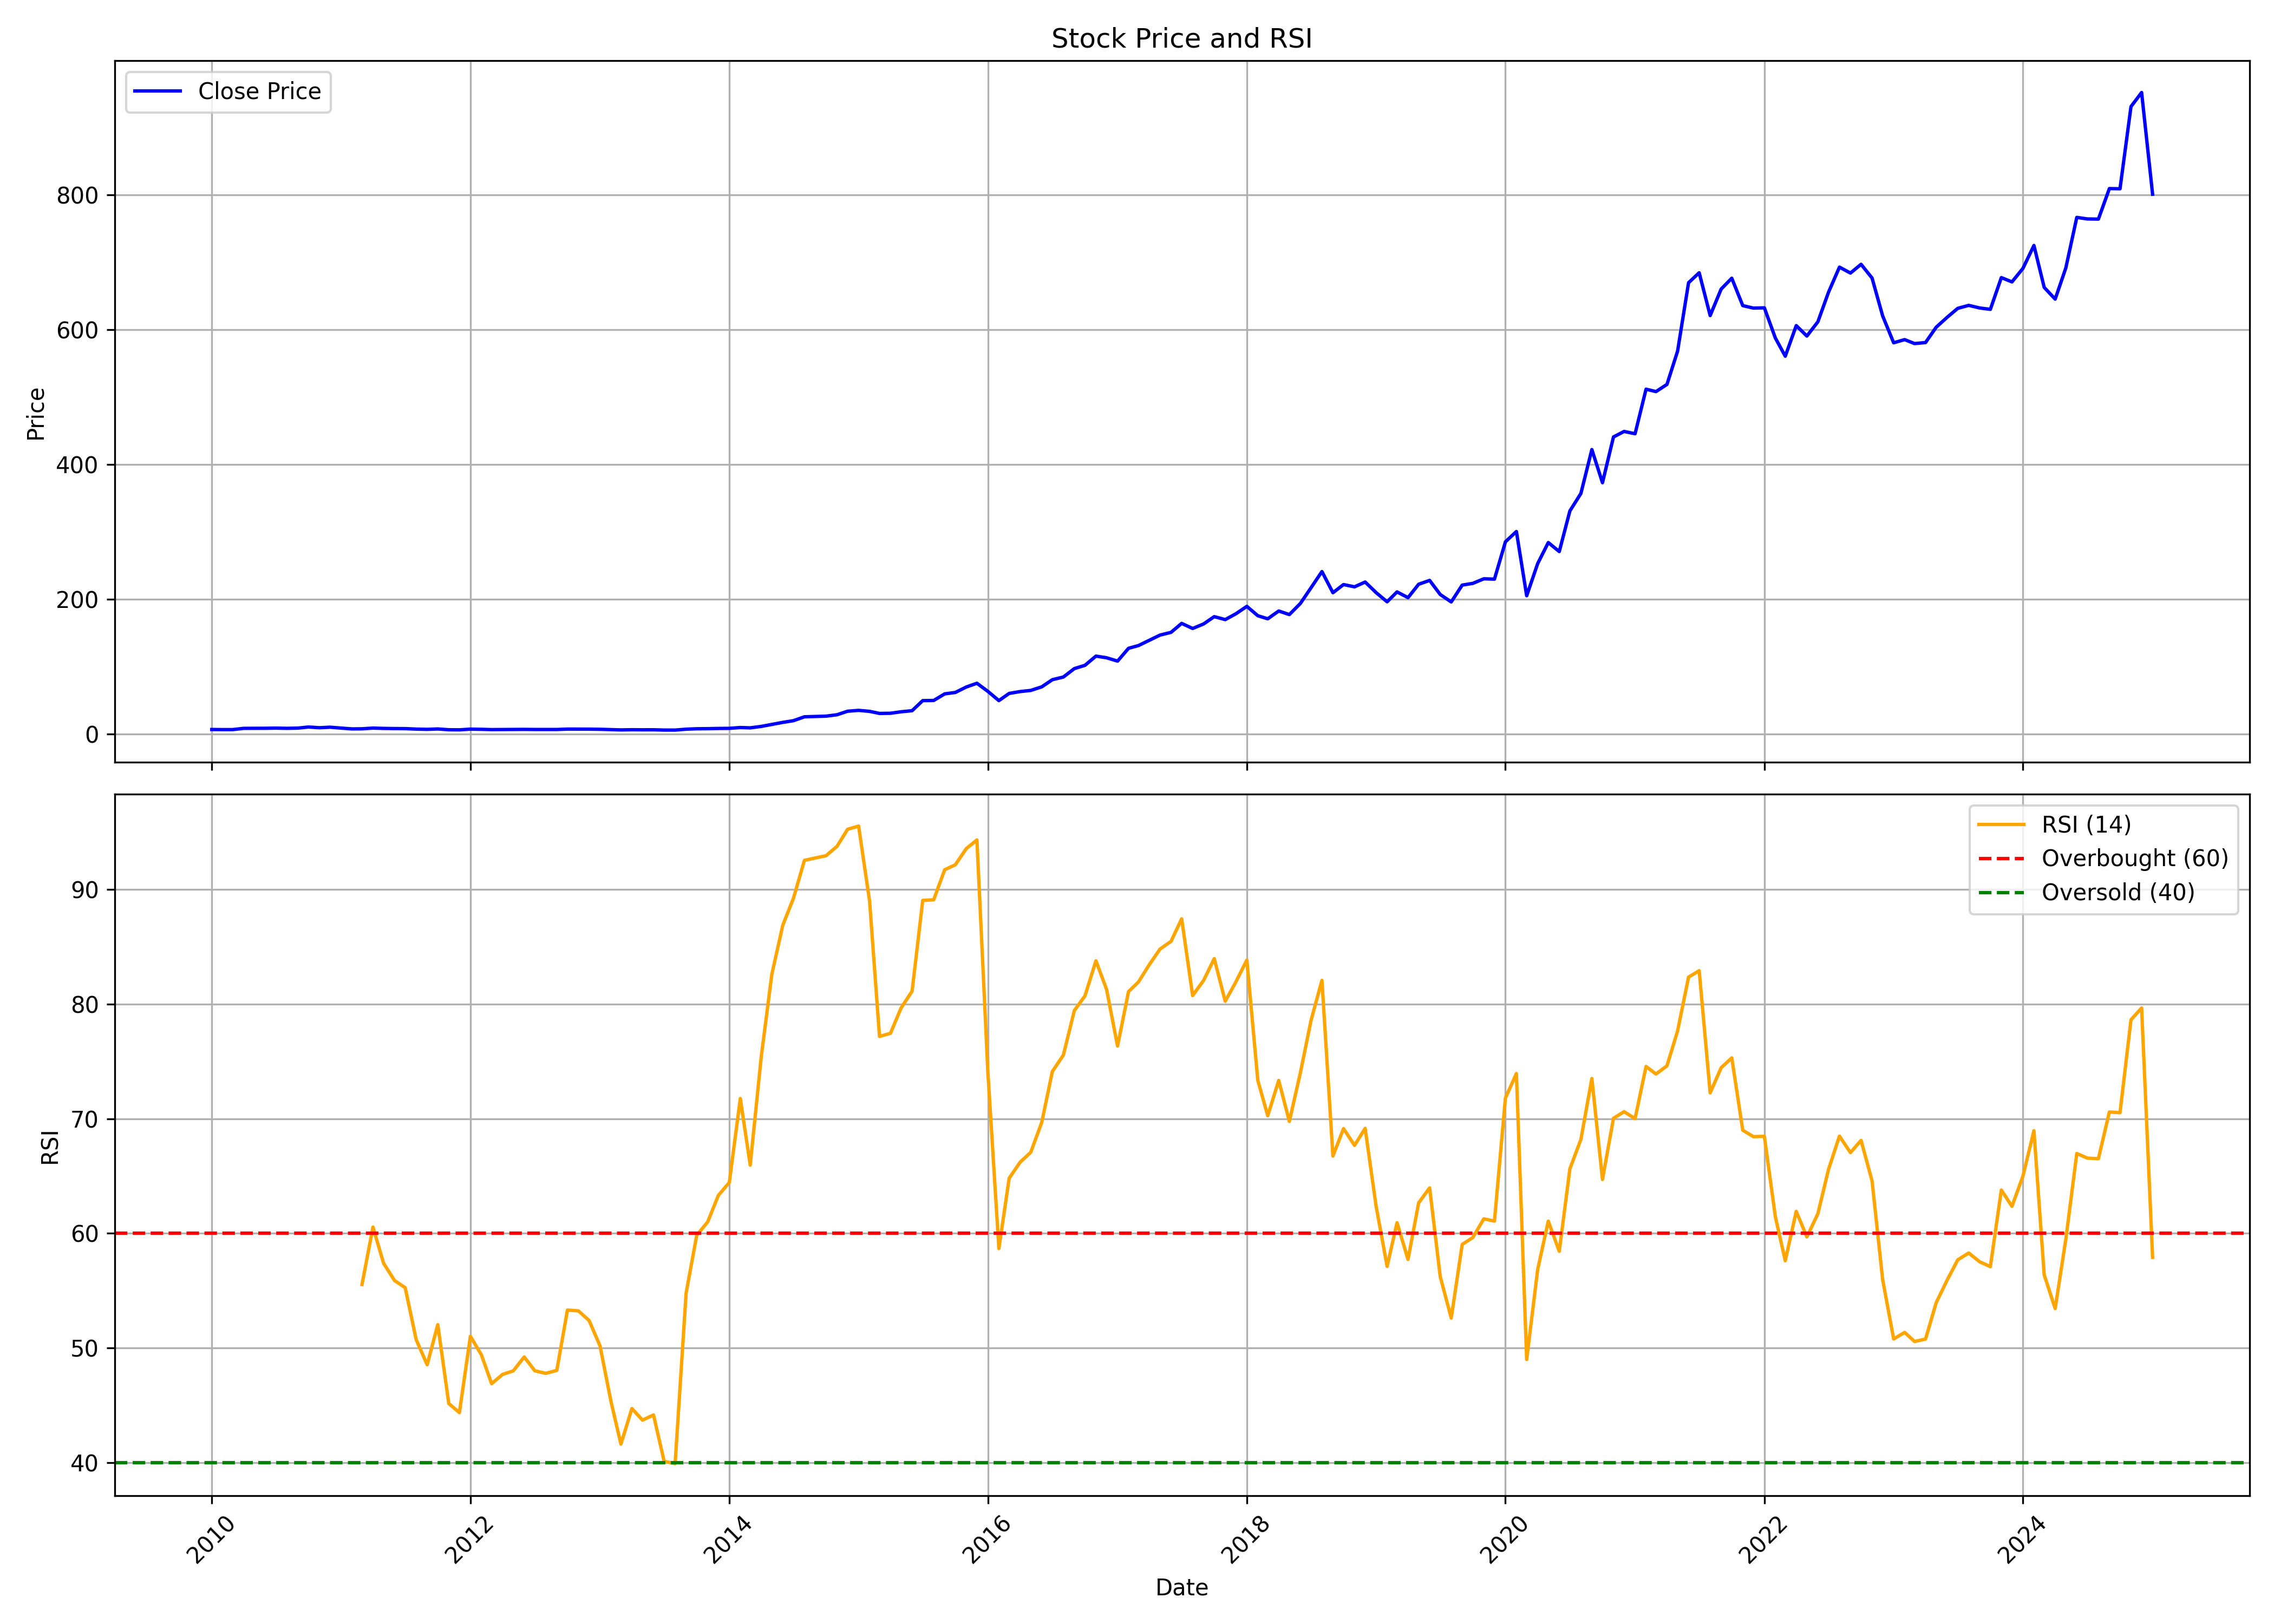

Values plotted in this chart, from the file beside it:
, date, symbol, open, high, low, close, volume, rsi
0, 2010-01-01, GARFIBRES, 7.253, 8.43, 6.563, 6.88, 4490645, 
1, 2010-02-01, GARFIBRES, 6.897, 7.242, 6.297, 6.71, 928730, 
2, 2010-03-01, GARFIBRES, 6.71, 7.519, 6.343, 6.727, 1625305, 
3, 2010-04-01, GARFIBRES, 6.676, 8.934, 6.676, 8.555, 3106535, 
4, 2010-05-01, GARFIBRES, 8.43, 9.279, 7.672, 8.623, 6043910, 
5, 2010-06-01, GARFIBRES, 8.555, 9.477, 8.046, 8.685, 3106695, 
6, 2010-07-01, GARFIBRES, 8.713, 10.55, 8.6, 8.917, 7615055, 
7, 2010-08-01, GARFIBRES, 8.73, 10.04, 8.261, 8.611, 5237405, 
8, 2010-09-01, GARFIBRES, 8.923, 9.602, 8.549, 8.923, 3426865, 
9, 2010-10-01, GARFIBRES, 10.66, 11.56, 10.37, 10.53, 2042490, 
10, 2010-11-01, GARFIBRES, 10.7, 12.26, 8.827, 9.469, 3246655, 
11, 2010-12-01, GARFIBRES, 10.02, 10.62, 8.533, 10.27, 741935, 
12, 2011-01-01, GARFIBRES, 10.5, 10.77, 8.747, 8.948, 579035, 
13, 2011-02-01, GARFIBRES, 9.015, 9.148, 7.49, 7.744, 1596745, 
14, 2011-03-01, GARFIBRES, 7.757, 8.426, 7.39, 7.891, 1158925, 55.54
15, 2011-04-01, GARFIBRES, 8.159, 9.897, 7.864, 8.968, 6903540, 60.55
16, 2011-05-01, GARFIBRES, 9.322, 9.362, 7.704, 8.48, 720235, 57.39
17, 2011-06-01, GARFIBRES, 8.64, 8.888, 7.764, 8.246, 791010, 55.88
18, 2011-07-01, GARFIBRES, 8.359, 8.761, 8.025, 8.152, 1811805, 55.26
19, 2011-08-01, GARFIBRES, 8.159, 8.56, 6.955, 7.456, 734045, 50.73
20, 2011-09-01, GARFIBRES, 7.456, 8.159, 7.002, 7.102, 775620, 48.54
21, 2011-10-01, GARFIBRES, 7.449, 7.68, 7.254, 7.659, 744290, 52.04
22, 2011-11-01, GARFIBRES, 7.924, 8.238, 6.353, 6.5, 609865, 45.16
23, 2011-12-01, GARFIBRES, 6.681, 7.652, 5.962, 6.353, 1956195, 44.36
24, 2012-01-01, GARFIBRES, 6.528, 7.61, 6.214, 7.4, 591825, 51.02
25, 2012-02-01, GARFIBRES, 7.331, 7.742, 6.87, 7.135, 869165, 49.41
26, 2012-03-01, GARFIBRES, 6.988, 7.219, 6.577, 6.716, 584140, 46.89
27, 2012-04-01, GARFIBRES, 6.772, 7.121, 6.73, 6.835, 319080, 47.7
28, 2012-05-01, GARFIBRES, 6.772, 7.24, 6.318, 6.877, 555810, 48.01
29, 2012-06-01, GARFIBRES, 6.814, 7.114, 6.584, 7.037, 350895, 49.22
30, 2012-07-01, GARFIBRES, 7.009, 7.715, 6.528, 6.877, 520540, 48.01
31, 2012-08-01, GARFIBRES, 6.912, 7.233, 6.646, 6.849, 502720, 47.79
32, 2012-09-01, GARFIBRES, 6.849, 7.589, 6.8, 6.877, 648395, 48.05
33, 2012-10-01, GARFIBRES, 7.319, 7.89, 7.253, 7.473, 384350, 53.31
34, 2012-11-01, GARFIBRES, 7.619, 7.707, 7.26, 7.465, 276825, 53.24
35, 2012-12-01, GARFIBRES, 7.443, 7.861, 7.326, 7.385, 692840, 52.41
36, 2013-01-01, GARFIBRES, 7.377, 7.927, 7.033, 7.172, 1028295, 50.18
37, 2013-02-01, GARFIBRES, 7.136, 7.326, 6.637, 6.674, 340925, 45.32
38, 2013-03-01, GARFIBRES, 6.623, 7.165, 6.037, 6.249, 472675, 41.62
39, 2013-04-01, GARFIBRES, 6.506, 6.733, 5.722, 6.52, 335840, 44.72
40, 2013-05-01, GARFIBRES, 6.52, 8.059, 6.3, 6.41, 139470, 43.71
41, 2013-06-01, GARFIBRES, 6.103, 6.593, 6.103, 6.447, 17730, 44.16
42, 2013-07-01, GARFIBRES, 6.286, 6.447, 5.912, 6.022, 76165, 40.12
43, 2013-08-01, GARFIBRES, 6.007, 6.55, 5.429, 6, 82655, 39.91
44, 2013-09-01, GARFIBRES, 5.936, 7.79, 5.873, 7.322, 161050, 54.79
45, 2013-10-01, GARFIBRES, 7.244, 7.946, 7.167, 7.946, 337480, 59.83
46, 2013-11-01, GARFIBRES, 7.946, 8.101, 7.634, 8.101, 728405, 61
47, 2013-12-01, GARFIBRES, 8.101, 8.569, 7.634, 8.413, 175430, 63.31
48, 2014-01-01, GARFIBRES, 8.553, 10.12, 7.953, 8.569, 336785, 64.44
49, 2014-02-01, GARFIBRES, 8.569, 10.13, 8.421, 9.784, 1397735, 71.76
50, 2014-03-01, GARFIBRES, 9.628, 10.16, 8.88, 9.301, 2534965, 65.95
51, 2014-04-01, GARFIBRES, 9.348, 12.28, 9.044, 11.42, 1421905, 75.37
52, 2014-05-01, GARFIBRES, 11.42, 15.63, 11.39, 14.37, 4571940, 82.6
53, 2014-06-01, GARFIBRES, 14.03, 17.89, 13.74, 17.43, 2949350, 86.88
54, 2014-07-01, GARFIBRES, 17.91, 20.83, 14.68, 19.93, 2587600, 89.22
55, 2014-08-01, GARFIBRES, 20.1, 27.76, 18.87, 25.7, 10246995, 92.53
56, 2014-09-01, GARFIBRES, 26.8, 29.17, 24.5, 26.2, 4205900, 92.74
57, 2014-10-01, GARFIBRES, 28.14, 30.08, 25.79, 26.66, 1246665, 92.94
58, 2014-11-01, GARFIBRES, 26.56, 31.42, 25.94, 28.74, 3122375, 93.76
59, 2014-12-01, GARFIBRES, 29.06, 36.28, 25.84, 33.97, 7167400, 95.25
... 121 more rows
